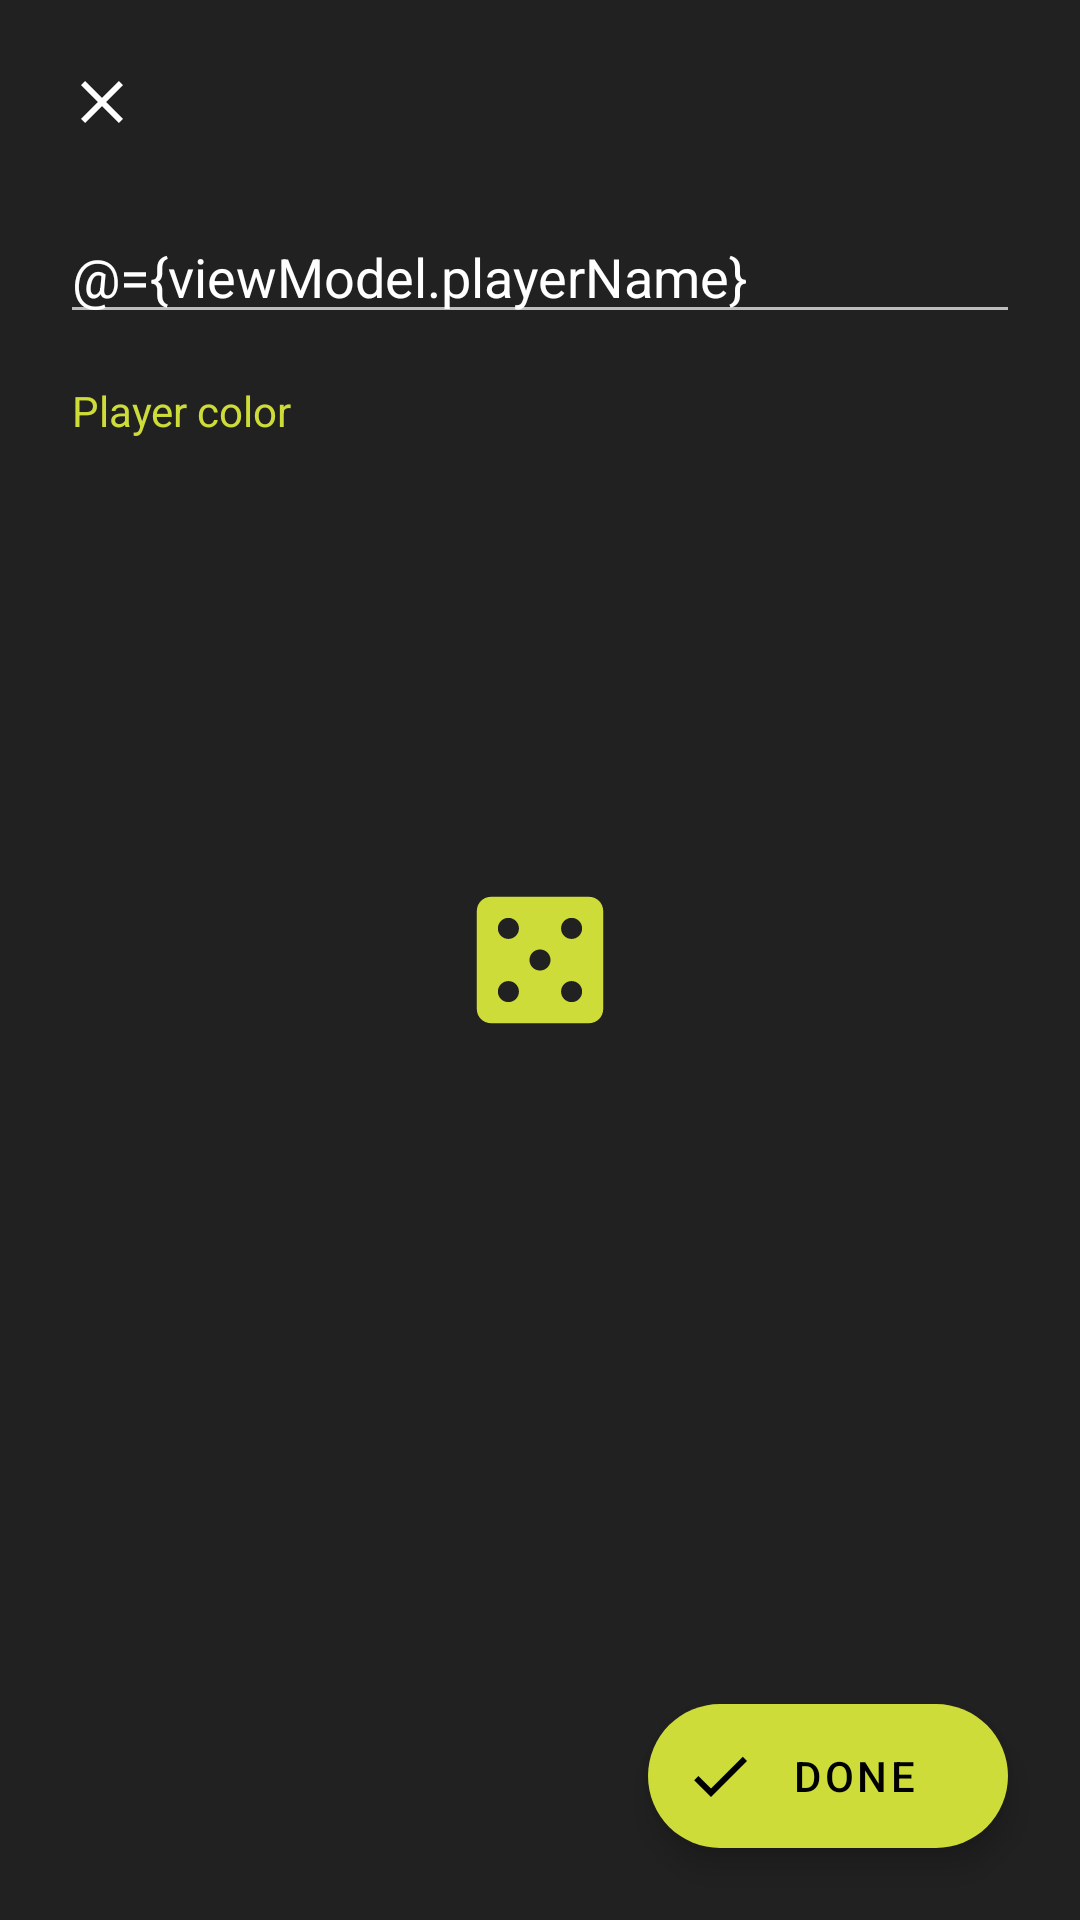

This screen was rendered from an Android layout file. Write that file and the resources it references.
<!-- AndroidManifest.xml: application theme AppTheme.Splash -->
<!-- res/layout/fragment_player_detail.xml -->
<?xml version="1.0" encoding="utf-8"?>
<layout xmlns:android="http://schemas.android.com/apk/res/android"
    xmlns:app="http://schemas.android.com/apk/res-auto"
    xmlns:tools="http://schemas.android.com/tools">

    <data>

        <variable
            name="viewModel"
            type="com.rbtgames.boardgame.feature.playerDetail.PlayerDetailViewModel" />

    </data>

    <androidx.constraintlayout.widget.ConstraintLayout
        android:layout_width="match_parent"
        android:layout_height="match_parent"
        android:background="?android:attr/windowBackground">

        <ImageView
            android:id="@+id/close_button"
            android:layout_width="wrap_content"
            android:layout_height="wrap_content"
            android:layout_marginStart="@dimen/first_keyline_button"
            android:layout_marginTop="@dimen/first_keyline_button"
            android:background="?attr/selectableItemBackgroundBorderless"
            android:contentDescription="@string/close"
            android:onClick="@{() -> viewModel.onCloseButtonPressed()}"
            android:padding="@dimen/content_padding"
            app:layout_constraintStart_toStartOf="parent"
            app:layout_constraintTop_toTopOf="parent"
            app:srcCompat="@drawable/ic_close" />

        <EditText
            android:id="@+id/player_name_input"
            android:layout_width="0dp"
            android:layout_height="wrap_content"
            android:layout_marginStart="@dimen/first_keyline_text_input"
            android:layout_marginTop="@dimen/large_content_padding"
            android:layout_marginEnd="@dimen/first_keyline_text_input"
            android:hint="@string/player_detail_player_name"
            android:imeOptions="actionDone"
            android:importantForAutofill="no"
            android:inputType="textPersonName|textCapWords"
            android:maxLength="25"
            android:text="@={viewModel.playerName}"
            app:layout_constraintEnd_toEndOf="parent"
            app:layout_constraintStart_toStartOf="parent"
            app:layout_constraintTop_toBottomOf="@+id/close_button"
            tools:ignore="UnusedAttribute" />

        <TextView
            android:id="@+id/player_color_hint"
            android:layout_width="0dp"
            android:layout_height="wrap_content"
            android:layout_marginStart="@dimen/first_keyline"
            android:layout_marginTop="@dimen/large_content_padding"
            android:layout_marginEnd="@dimen/first_keyline"
            android:text="@string/player_detail_player_color"
            android:textColor="@color/brand"
            app:layout_constraintEnd_toEndOf="parent"
            app:layout_constraintStart_toStartOf="parent"
            app:layout_constraintTop_toBottomOf="@+id/player_name_input" />

        <com.google.android.material.floatingactionbutton.ExtendedFloatingActionButton
            android:id="@+id/floating_action_button"
            android:layout_width="wrap_content"
            android:layout_height="wrap_content"
            android:layout_marginEnd="@dimen/first_keyline"
            android:layout_marginBottom="@dimen/first_keyline"
            android:enabled="@{viewModel.isDoneButtonEnabled}"
            android:onClick="@{() -> viewModel.onDoneButtonPressed()}"
            android:text="@string/player_detail_done"
            app:icon="@drawable/ic_done"
            app:layout_constraintBottom_toBottomOf="parent"
            app:layout_constraintEnd_toEndOf="parent" />

        <androidx.recyclerview.widget.RecyclerView
            android:id="@+id/recycler_view"
            android:layout_width="0dp"
            android:layout_height="0dp"
            android:layout_marginTop="@dimen/large_content_padding"
            android:clipToPadding="false"
            android:overScrollMode="never"
            android:paddingStart="@dimen/first_keyline"
            android:paddingEnd="@dimen/first_keyline"
            app:layout_constraintBottom_toBottomOf="parent"
            app:layout_constraintEnd_toEndOf="parent"
            app:layout_constraintStart_toStartOf="parent"
            app:layout_constraintTop_toBottomOf="@+id/player_color_hint" />

    </androidx.constraintlayout.widget.ConstraintLayout>

</layout>
<!-- resources referenced by this layout -->
<resources>
  <color name="brand">#CDDC39</color>
  <dimen name="content_padding">8dp</dimen>
  <dimen name="first_keyline">24dp</dimen>
  <dimen name="first_keyline_button">14dp</dimen>
  <dimen name="first_keyline_text_input">20dp</dimen>
  <dimen name="large_content_padding">16dp</dimen>
  <!-- drawable ic_close (drawable) -->
  <vector xmlns:android="http://schemas.android.com/apk/res/android"
      android:width="24dp"
      android:height="24dp"
      android:viewportWidth="24.0"
      android:viewportHeight="24.0">
      <path
          android:fillColor="@color/white"
          android:pathData="M19,6.41L17.59,5 12,10.59 6.41,5 5,6.41 10.59,12 5,17.59 6.41,19 12,13.41 17.59,19 19,17.59 13.41,12z" />
  </vector>
  <!-- drawable ic_done (drawable) -->
  <vector xmlns:android="http://schemas.android.com/apk/res/android"
      android:width="24dp"
      android:height="24dp"
      android:viewportWidth="24.0"
      android:viewportHeight="24.0">
      <path
          android:fillColor="@color/black"
          android:pathData="M9,16.2L4.8,12l-1.4,1.4L9,19 21,7l-1.4,-1.4L9,16.2z" />
  </vector>
  <string name="close">Close</string>
  <string name="player_detail_done">Done</string>
  <string name="player_detail_player_color">Player color</string>
  <string name="player_detail_player_name">Player name</string>
  <style name="AppTheme.Splash">
          <item name="android:windowTranslucentStatus">false</item>
          <item name="android:windowBackground">@drawable/bg_splash</item>
      </style>
  <color name="white">#FFFFFF</color>
  <color name="black">#000000</color>
  <!-- drawable bg_splash (drawable) -->
  <?xml version="1.0" encoding="utf-8"?>
  <layer-list xmlns:android="http://schemas.android.com/apk/res/android">
  
      <item android:drawable="@color/background" />
  
      <item
          android:drawable="@drawable/ic_logo"
          android:gravity="center" />
  
  </layer-list>
  <color name="background">#212121</color>
  <!-- drawable ic_logo (drawable) -->
  <vector xmlns:android="http://schemas.android.com/apk/res/android"
      android:width="108dp"
      android:height="108dp"
      android:viewportWidth="46.153847"
      android:viewportHeight="46.153847">
    <group android:translateX="11.076923"
        android:translateY="11.076923">
      <path
          android:pathData="M19,3L5,3c-1.1,0 -2,0.9 -2,2v14c0,1.1 0.9,2 2,2h14c1.1,0 2,-0.9 2,-2L21,5c0,-1.1 -0.9,-2 -2,-2zM7.5,18c-0.83,0 -1.5,-0.67 -1.5,-1.5S6.67,15 7.5,15s1.5,0.67 1.5,1.5S8.33,18 7.5,18zM7.5,9C6.67,9 6,8.33 6,7.5S6.67,6 7.5,6 9,6.67 9,7.5 8.33,9 7.5,9zM12,13.5c-0.83,0 -1.5,-0.67 -1.5,-1.5s0.67,-1.5 1.5,-1.5 1.5,0.67 1.5,1.5 -0.67,1.5 -1.5,1.5zM16.5,18c-0.83,0 -1.5,-0.67 -1.5,-1.5s0.67,-1.5 1.5,-1.5 1.5,0.67 1.5,1.5 -0.67,1.5 -1.5,1.5zM16.5,9c-0.83,0 -1.5,-0.67 -1.5,-1.5S15.67,6 16.5,6s1.5,0.67 1.5,1.5S17.33,9 16.5,9z"
          android:fillColor="#CDDC39"/>
    </group>
  </vector>
</resources>
